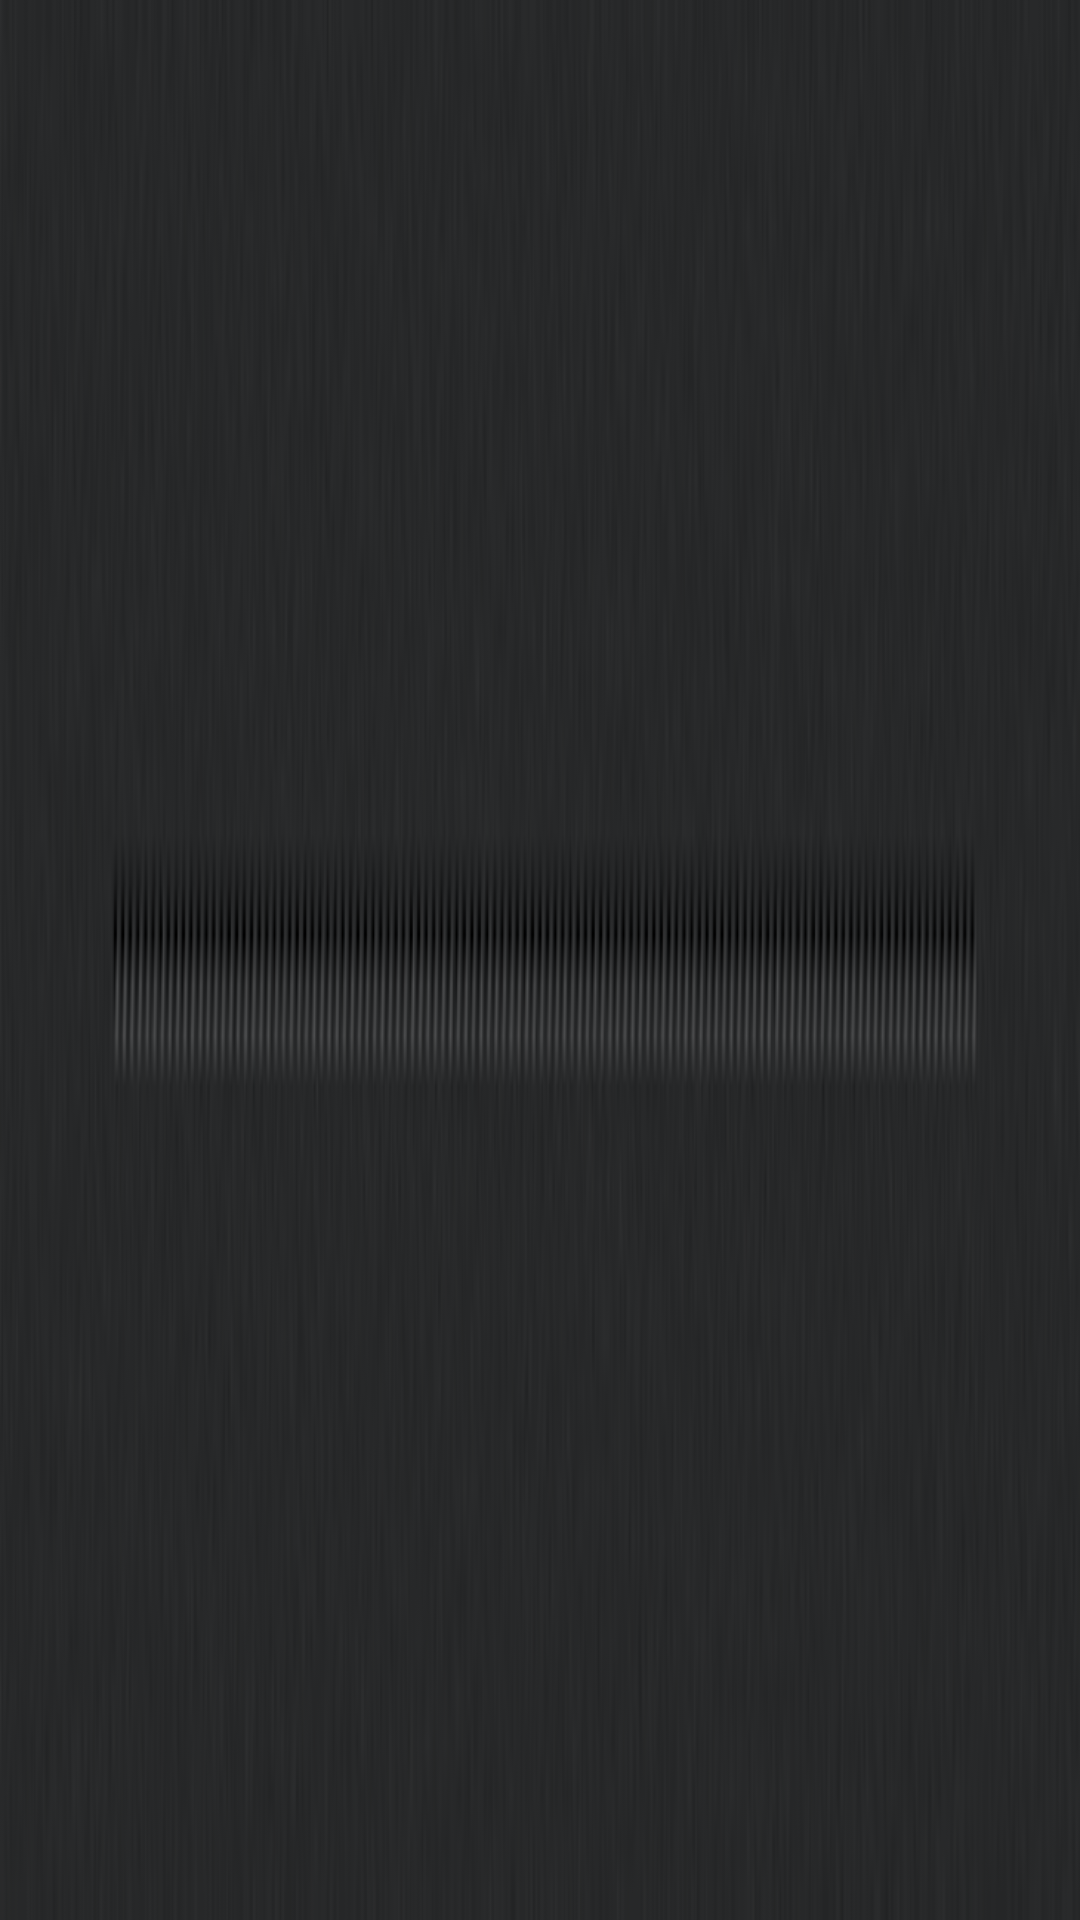

Here is an Android app screen rendered from its layout file. Give the layout XML and the strings, colors and styles it references.
<!-- AndroidManifest.xml: application theme AppTheme -->
<!-- res/layout/divider_1.xml -->
<?xml version="1.0" encoding="utf-8"?>
<LinearLayout xmlns:android="http://schemas.android.com/apk/res/android"
    android:layout_width="fill_parent"
    android:layout_height="10sp"
    android:orientation="vertical"
    android:background="@drawable/divider1">
</LinearLayout>
<!-- resources referenced by this layout -->
<resources>
  <!-- drawable divider1: png bitmap (drawable, 29530 bytes) -->
  <style name="AppTheme" parent="AppBaseTheme">
          
      </style>
  <style name="AppBaseTheme" parent="android:Theme.NoTitleBar">
          
      </style>
</resources>
